Run: headless pygame with SDL's dummy video driver; simulated clock (each Clock.tick advances the game by its frame time, no real sleeping); random seed 0; keys injected as events and as key.get_pressed() state; no mouse input.
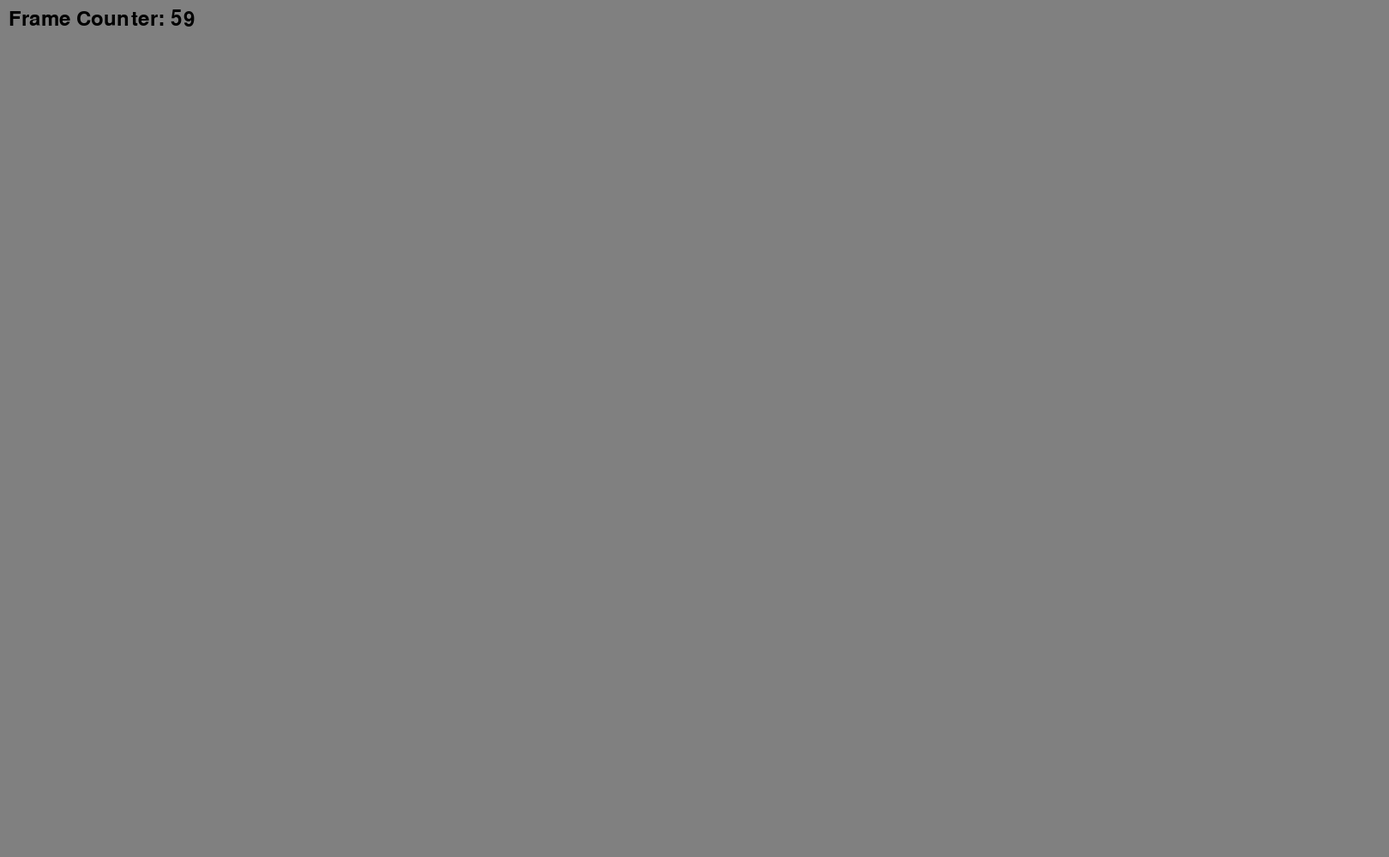
Frame 1 of 3 · flips 1–60 · no input
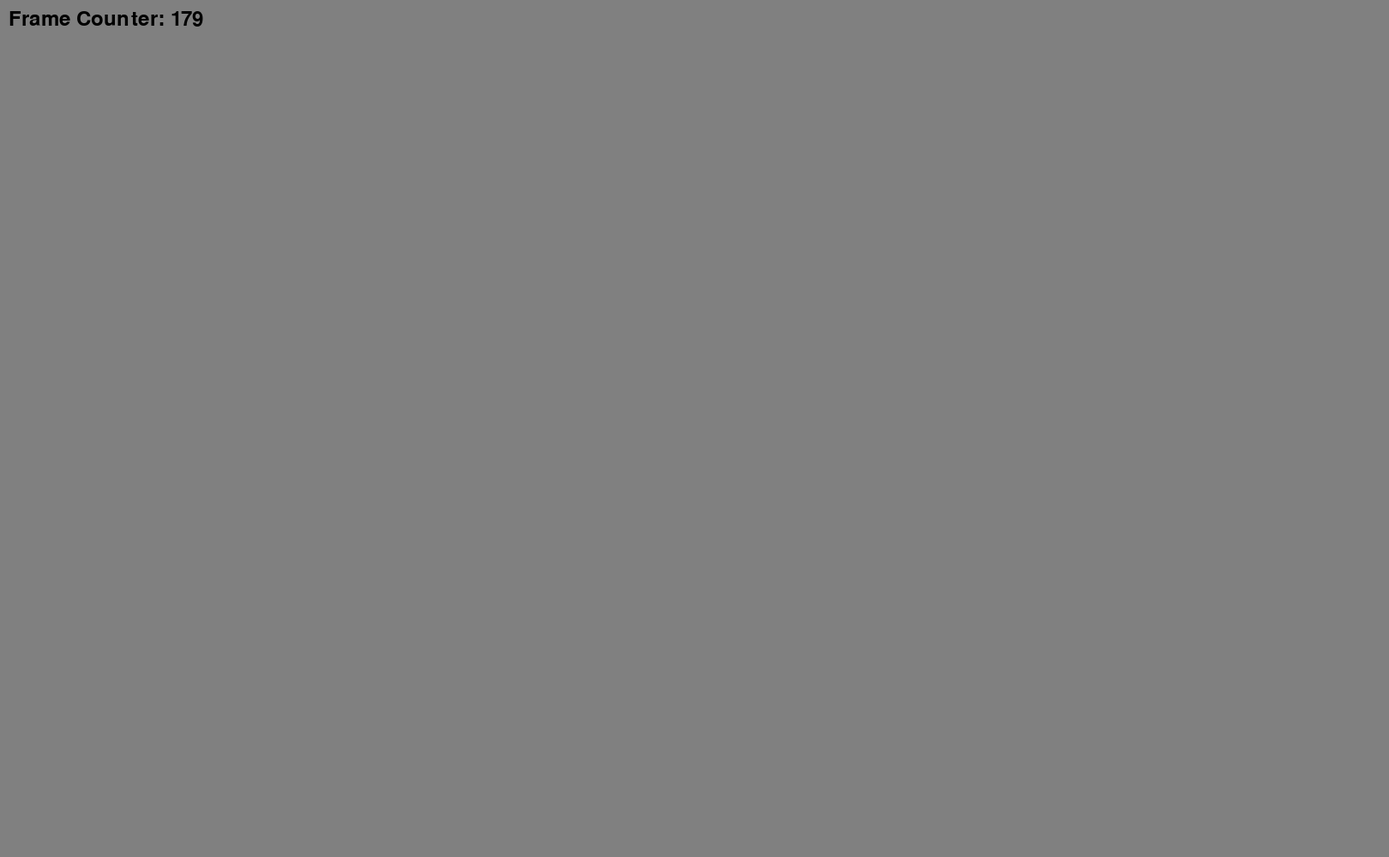
Frame 2 of 3 · flips 61–180 · tapped SPACE, RETURN · held RIGHT (→), D
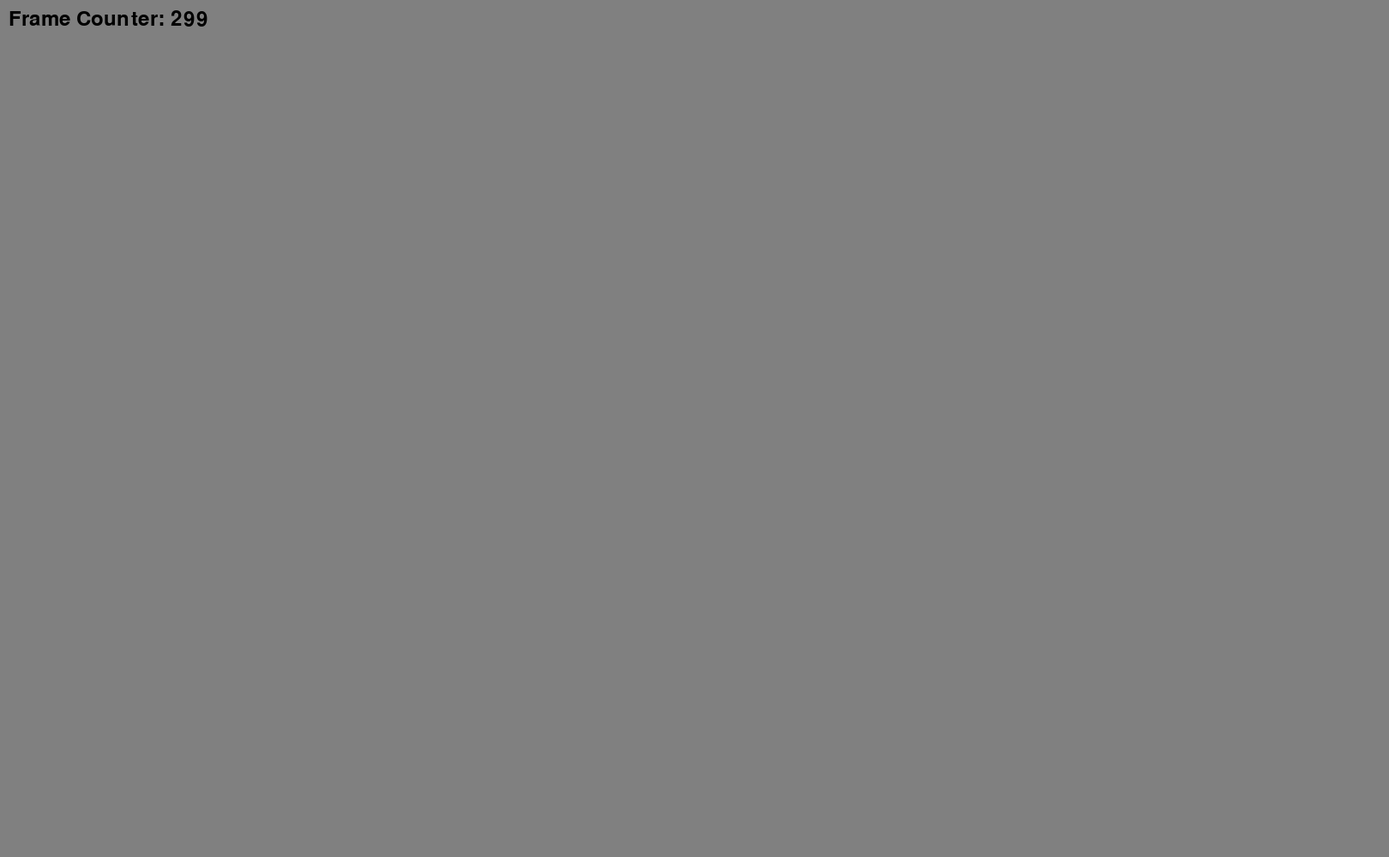
Frame 3 of 3 · flips 181–300 · held DOWN (↓), S

The pygame program that drew these frames:

import pygame
import sys

# Constants
BLACK = (0, 0, 0)
WHITE = (255, 255, 255)
GREY = (128, 128, 128)

# Checkerboard Square Class
class CheckerboardSquare:
    def __init__(self, rect, num_rows, num_cols, toggle_frame_interval):
        self.rect = rect
        self.num_rows = num_rows
        self.num_cols = num_cols
        self.colors = self.create_initial_colors()
        self.toggle_frame_interval = toggle_frame_interval

    def create_initial_colors(self):
        colors = []
        for row in range(self.num_rows):
            color_row = []
            for col in range(self.num_cols):
                if (row + col) % 2 == 0:
                    color_row.append(BLACK)
                else:
                    color_row.append(WHITE)
            colors.append(color_row)
        return colors

    def update(self, frame_count):
        if frame_count % self.toggle_frame_interval == 0:
            # Toggle colors (switch between black and white)
            for row in range(self.num_rows):
                for col in range(self.num_cols):
                    self.colors[row][col] = WHITE if self.colors[row][col] == BLACK else BLACK

    def draw(self, screen):
        cell_width = self.rect.width // self.num_cols
        cell_height = self.rect.height // self.num_rows

        for row in range(self.num_rows):
            for col in range(self.num_cols):
                cell_rect = pygame.Rect(self.rect.left + col * cell_width,
                                        self.rect.top + row * cell_height,
                                        cell_width,
                                        cell_height)
                pygame.draw.rect(screen, self.colors[row][col], cell_rect)

def display_frame(screen, font, frames_counted):
    # Calculate seconds and milliseconds    

    frames_text = f"Frame Counter: {frames_counted}"
    text_surface = font.render(frames_text, True, BLACK)
    screen.blit(text_surface, (10, 10))

def main():
    pygame.init()

    # Set up the screen
    screen_width = 1620
    screen_height = 1000
    screen = pygame.display.set_mode((screen_width, screen_height))
    pygame.display.set_caption("Checkerboards with Different Intervals")

    clock = pygame.time.Clock()
    fps = 60

   
    toggle_frame_interval = 1  # Toggles colors every 10 frames

    delay_duration = 5 #in seconds
    delay_frames = delay_duration * 60
    delay_complete = False

    # Load font for displaying stopwatch
    font = pygame.font.Font(None, 36)

    # Create checkerboard square
    checkerboard_rect = pygame.Rect(500, 200, 600, 600)
    checkerboard_square = CheckerboardSquare(checkerboard_rect, 8, 8, toggle_frame_interval)

    running = True
    frame_count = 0

    while running:
        for event in pygame.event.get():
            if event.type == pygame.QUIT:
                running = False

        screen.fill(GREY)
        display_frame(screen,font,frame_count)

        if not delay_complete and delay_frames==frame_count:
            delay_complete = True

        # Update and draw the checkerboard square
        

        if delay_complete:
            checkerboard_square.update()
            checkerboard_square.draw(screen)           
        else:
            delay_complete = False
                
       
        # Increment frame count
        frame_count += 1
        clock.tick(fps)

        pygame.display.flip()
        

    pygame.quit()
    sys.exit()

if __name__ == "__main__":
    main()
